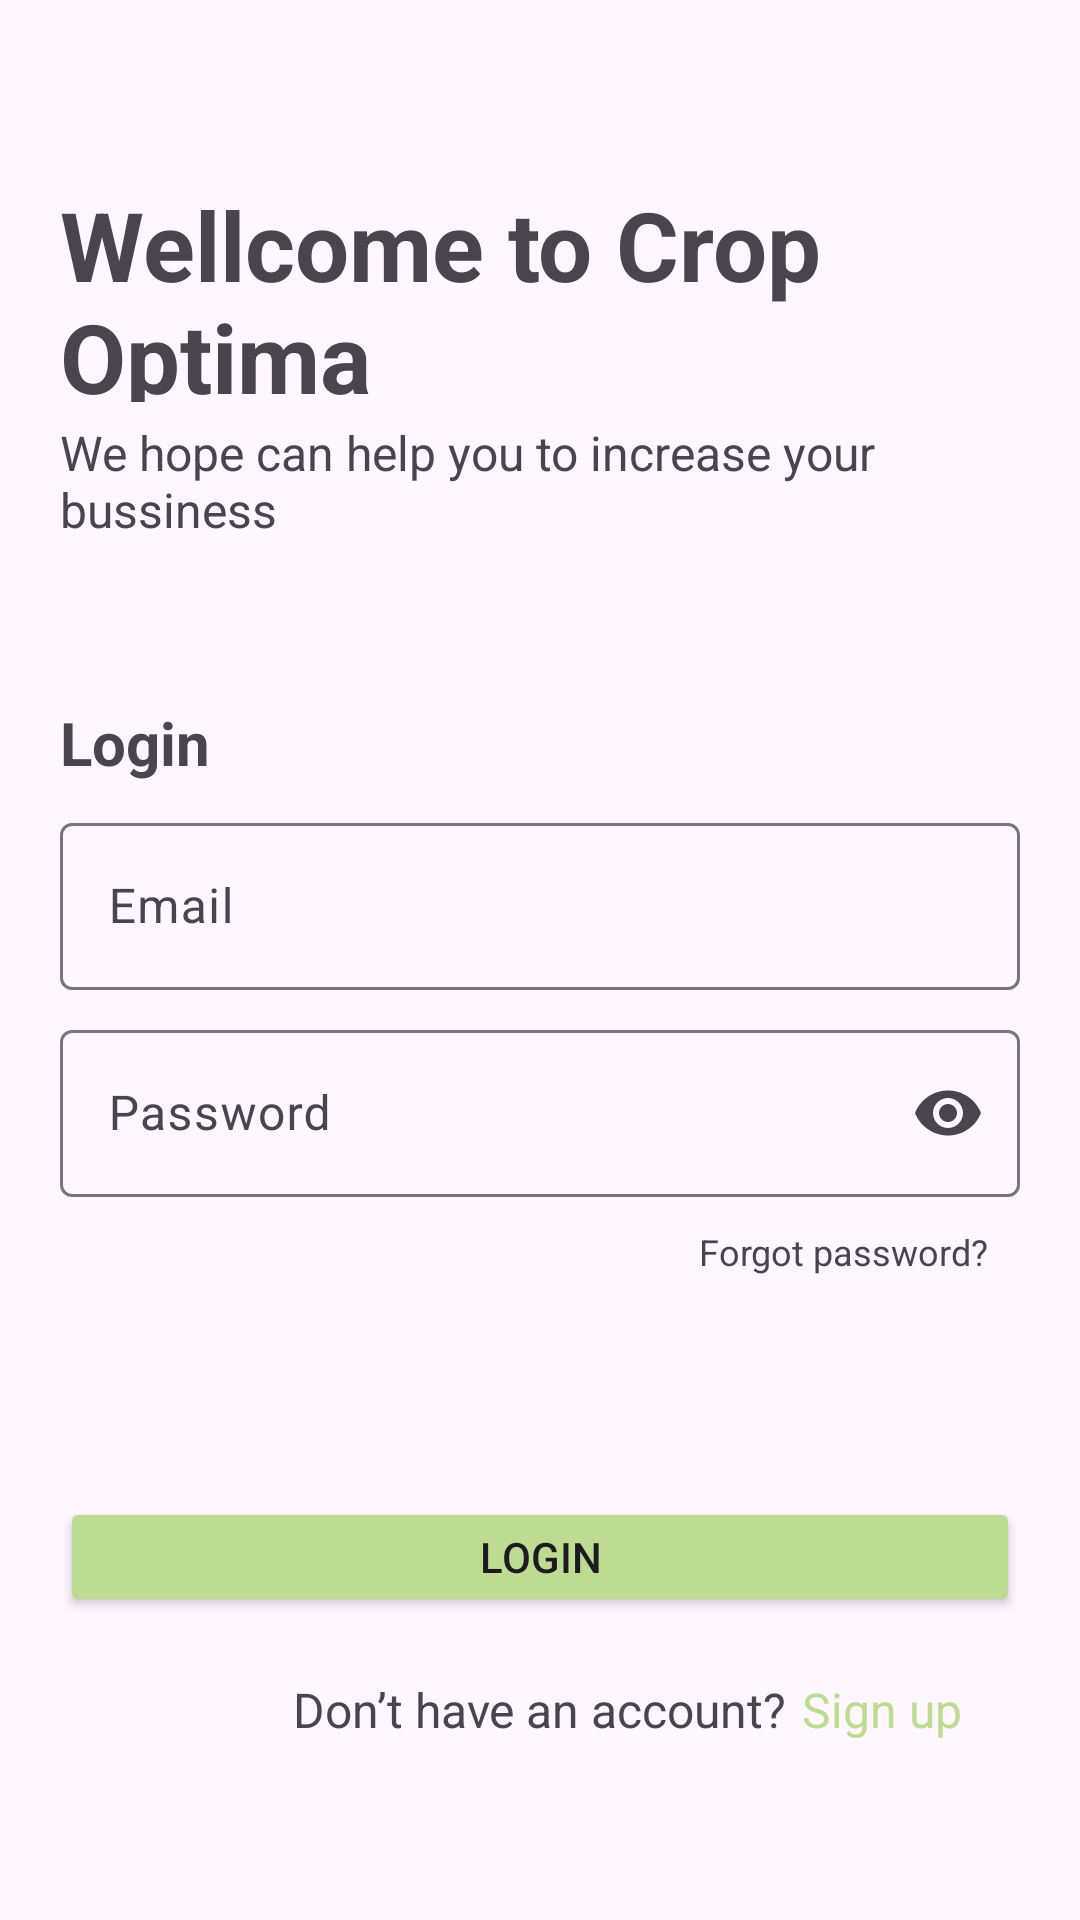

The Android layout XML behind this screen, and the referenced resources:
<!-- AndroidManifest.xml: application theme Theme.CropOptima -->
<!-- res/layout/fragment_login.xml -->
<?xml version="1.0" encoding="utf-8"?>
<androidx.constraintlayout.widget.ConstraintLayout xmlns:android="http://schemas.android.com/apk/res/android"
    xmlns:app="http://schemas.android.com/apk/res-auto"
    xmlns:tools="http://schemas.android.com/tools"
    android:layout_width="match_parent"
    android:layout_height="match_parent"
    tools:context=".auth.login.LoginFragment">

    <FrameLayout
        android:id="@+id/frame_login"
        android:layout_width="wrap_content"
        android:layout_height="wrap_content"
        android:layout_marginTop="10dp"
        android:layout_marginStart="20dp"
        app:layout_constraintTop_toTopOf="parent"
        app:layout_constraintStart_toStartOf="parent">

        <ImageView
            android:id="@+id/img_leaf"
            android:layout_width="wrap_content"
            android:layout_height="wrap_content"
            android:layout_marginStart="150dp"
            android:src="@drawable/login_leaf"/>

        <TextView
            android:id="@+id/tv_wellcome_to"
            android:layout_width="326dp"
            android:layout_height="74dp"
            android:layout_marginTop="50dp"
            android:text="Wellcome to Crop Optima"
            android:textSize="32dp"
            android:textStyle="bold"
            />

        <TextView
            android:id="@+id/tv_we_hope"
            android:layout_width="326dp"
            android:layout_height="74dp"
            android:layout_marginTop="130dp"
            android:text="We hope can help you to increase your bussiness"
            android:textSize="16sp"
            android:textStyle="normal"
            />
    </FrameLayout>

    <TextView
        android:id="@+id/tv_login"
        android:layout_width="83dp"
        android:layout_height="wrap_content"
        android:layout_marginTop="20dp"
        android:text="Login"
        android:textSize="20sp"
        android:textStyle="bold"
        android:layout_marginStart="20dp"
        app:layout_constraintTop_toBottomOf="@+id/frame_login"
        app:layout_constraintStart_toStartOf="parent"
        />

    <com.google.android.material.textfield.TextInputLayout
        android:id="@+id/text_input_email"
        android:layout_width="match_parent"
        android:layout_height="wrap_content"
        android:layout_marginTop="8dp"
        android:hint="Email"
        android:layout_marginStart="20dp"
        android:layout_marginEnd="20dp"
        app:layout_constraintEnd_toEndOf="parent"
        app:layout_constraintStart_toStartOf="parent"
        app:layout_constraintTop_toBottomOf="@+id/tv_login">

        <com.google.android.material.textfield.TextInputEditText
            android:id="@+id/ed_email"
            android:layout_width="match_parent"
            android:layout_height="wrap_content" />

    </com.google.android.material.textfield.TextInputLayout>

    <com.google.android.material.textfield.TextInputLayout
        android:id="@+id/text_input_password"
        android:layout_width="match_parent"
        android:layout_height="wrap_content"
        android:layout_marginStart="20dp"
        android:layout_marginTop="8dp"
        android:layout_marginEnd="20dp"
        android:hint="Password"
        app:endIconMode="password_toggle"
        app:layout_constraintTop_toBottomOf="@+id/text_input_email">

        <com.google.android.material.textfield.TextInputEditText
            android:id="@+id/ed_password"
            android:layout_width="match_parent"
            android:layout_height="wrap_content"
            android:inputType="textPassword" />
    </com.google.android.material.textfield.TextInputLayout>

    <TextView
        android:id="@+id/tv_forgot_password"
        android:layout_width="107dp"
        android:layout_height="wrap_content"
        android:layout_marginTop="10dp"
        android:text="Forgot password?"
        android:textSize="12sp"
        android:layout_marginEnd="20dp"
        android:textStyle="normal"
        android:layout_marginStart="20dp"
        app:layout_constraintTop_toBottomOf="@+id/text_input_password"
        app:layout_constraintEnd_toEndOf="parent"
        />

    <Button
        android:id="@+id/btn_login"
        android:layout_width="match_parent"
        android:layout_height="40dp"
        android:layout_marginStart="20dp"
        android:layout_marginTop="100dp"
        android:layout_marginEnd="20dp"
        android:backgroundTint="#BEDB92"
        android:text="Login"
        app:layout_constraintEnd_toEndOf="parent"
        app:layout_constraintStart_toStartOf="parent"
        app:layout_constraintTop_toBottomOf="@+id/text_input_password" />

    <TextView
        android:id="@+id/tv_i_have_account"
        android:layout_width="wrap_content"
        android:layout_height="wrap_content"
        android:layout_marginTop="20dp"
        android:text="Don’t have an account?"
        android:textSize="16sp"
        android:textStyle="normal"
        app:layout_constraintEnd_toEndOf="parent"
        app:layout_constraintStart_toStartOf="parent"
        app:layout_constraintTop_toBottomOf="@+id/btn_login" />

    <TextView
        android:id="@+id/tv_sign_up"
        android:layout_width="wrap_content"
        android:layout_height="wrap_content"
        android:layout_marginStart="5dp"
        android:layout_marginTop="20dp"
        android:text="Sign up"
        android:textColor="#BEDB92"
        android:textSize="16sp"
        android:textStyle="normal"
        app:layout_constraintEnd_toEndOf="parent"
        app:layout_constraintHorizontal_bias="0.0"
        app:layout_constraintStart_toEndOf="@+id/tv_i_have_account"
        app:layout_constraintTop_toBottomOf="@+id/btn_login" />
</androidx.constraintlayout.widget.ConstraintLayout>
<!-- resources referenced by this layout -->
<resources>
  <style name="Theme.CropOptima" parent="Base.Theme.CropOptima" />
  <style name="Base.Theme.CropOptima" parent="Theme.Material3.DayNight.NoActionBar">
          
          
      </style>
</resources>
